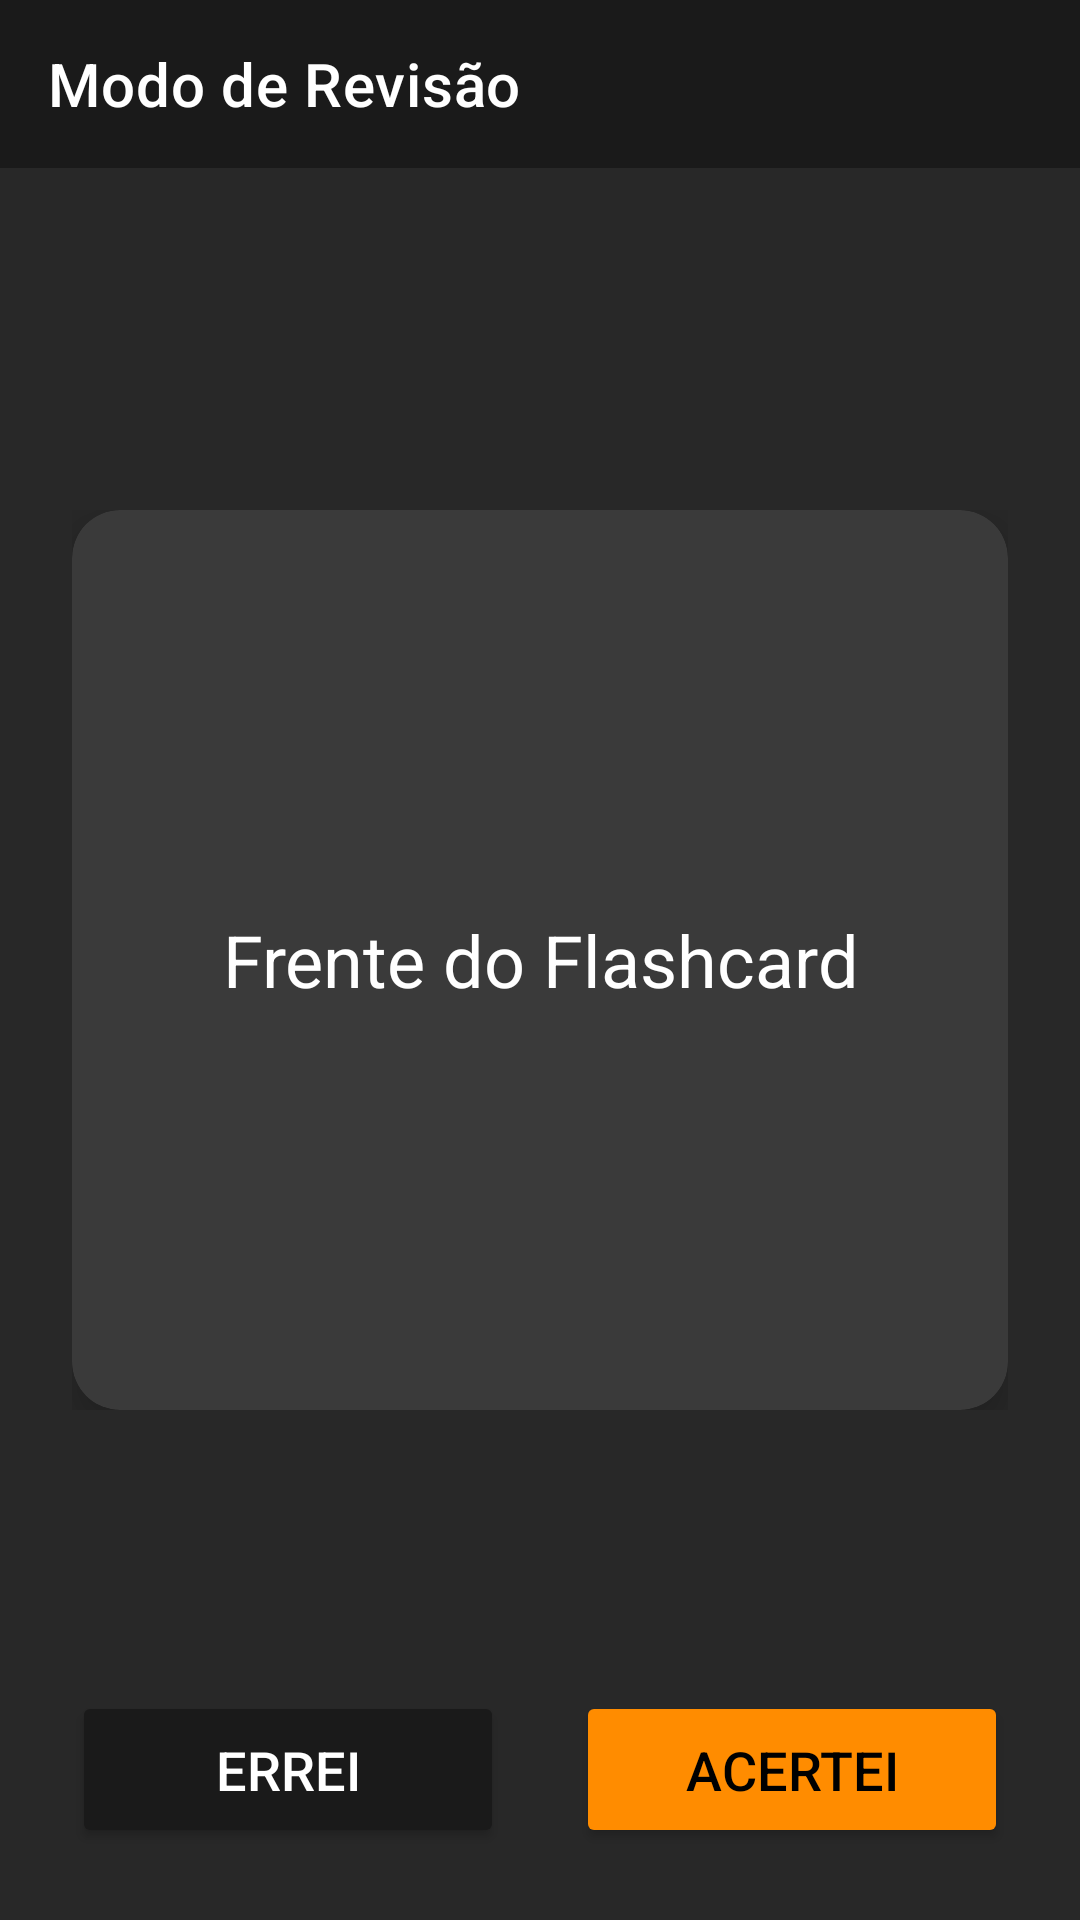

Here is an Android app screen rendered from its layout file. Give the layout XML and the strings, colors and styles it references.
<!-- AndroidManifest.xml: application theme Theme.RevisaAi -->
<!-- res/layout/activity_review.xml -->
<?xml version="1.0" encoding="utf-8"?>
<RelativeLayout
    xmlns:android="http://schemas.android.com/apk/res/android"
    xmlns:app="http://schemas.android.com/apk/res-auto"
    xmlns:tools="http://schemas.android.com/tools"
    android:layout_width="match_parent"
    android:layout_height="match_parent"
    android:background="@color/background_dark_app"
    tools:context=".activity.ReviewActivity">

    <com.google.android.material.appbar.AppBarLayout
        android:id="@+id/appBarLayout"
        android:layout_width="match_parent"
        android:layout_height="wrap_content">
        <androidx.appcompat.widget.Toolbar
            android:id="@+id/toolbarReview"
            android:layout_width="match_parent"
            android:layout_height="?attr/actionBarSize"
            android:background="?attr/colorPrimary"
            app:title="Modo de Revisão"
            app:titleTextColor="@color/white"
            app:popupTheme="@style/ThemeOverlay.AppCompat.Light"/>
    </com.google.android.material.appbar.AppBarLayout>

    <FrameLayout
        android:id="@+id/cardContainer"
        android:layout_width="match_parent"
        android:layout_height="300dp"
        android:layout_centerInParent="true"
        android:layout_marginStart="24dp"
        android:layout_marginEnd="24dp">

        <androidx.cardview.widget.CardView
            android:id="@+id/cardViewFlashcard"
            android:layout_width="match_parent"
            android:layout_height="match_parent"
            app:cardCornerRadius="16dp"
            app:cardElevation="8dp"
            app:cardBackgroundColor="@color/input_field_background">

            <TextView
                android:id="@+id/textViewFlashcardContent"
                android:layout_width="match_parent"
                android:layout_height="match_parent"
                android:gravity="center"
                android:padding="24dp"
                android:text="Frente do Flashcard"
                android:textSize="24sp"
                android:textColor="@color/white"/>

        </androidx.cardview.widget.CardView>
    </FrameLayout>

    <LinearLayout
        android:layout_width="match_parent"
        android:layout_height="wrap_content"
        android:layout_alignParentBottom="true"
        android:padding="24dp"
        android:orientation="horizontal">

        <Button
            android:id="@+id/buttonWrong"
            android:layout_width="0dp"
            android:layout_height="wrap_content"
            android:layout_weight="1"
            android:text="Errei"
            android:layout_marginEnd="12dp"
            android:backgroundTint="@color/dark_gray_primary"
            app:cornerRadius="10dp"
            android:textColor="@color/white"
            android:paddingVertical="14dp"
            android:textSize="18sp"/>

        <Button
            android:id="@+id/buttonCorrect"
            android:layout_width="0dp"
            android:layout_height="wrap_content"
            android:layout_weight="1"
            android:text="Acertei"
            android:layout_marginStart="12dp"
            android:backgroundTint="@color/orange_accent"
            app:cornerRadius="10dp"
            android:textColor="@color/black"
            android:paddingVertical="14dp"
            android:textSize="18sp"/>
    </LinearLayout>

</RelativeLayout>
<!-- resources referenced by this layout -->
<resources>
  <color name="background_dark_app">#282828</color>
  <color name="black">#FF000000</color>
  <color name="dark_gray_primary">#1A1A1A</color>
  <color name="input_field_background">#3A3A3A</color>
  <color name="orange_accent">#FF8C00</color>
  <color name="white">#FFFFFFFF</color>
  <style name="Theme.RevisaAi" parent="Theme.MaterialComponents.DayNight.NoActionBar">
  
          
          <item name="colorPrimary">@color/dark_gray_primary</item>
          <item name="colorPrimaryVariant">@color/dark_gray_variant</item>
          <item name="colorOnPrimary">@color/white</item>
  
          
          <item name="colorSecondary">@color/orange_accent</item>
          <item name="colorSecondaryVariant">@color/orange_accent</item>
          <item name="colorOnSecondary">@color/black</item>
  
          
          <item name="android:statusBarColor">?attr/colorPrimaryVariant</item>
  
          
      </style>
  <color name="dark_gray_variant">#0D0D0D</color>
</resources>
